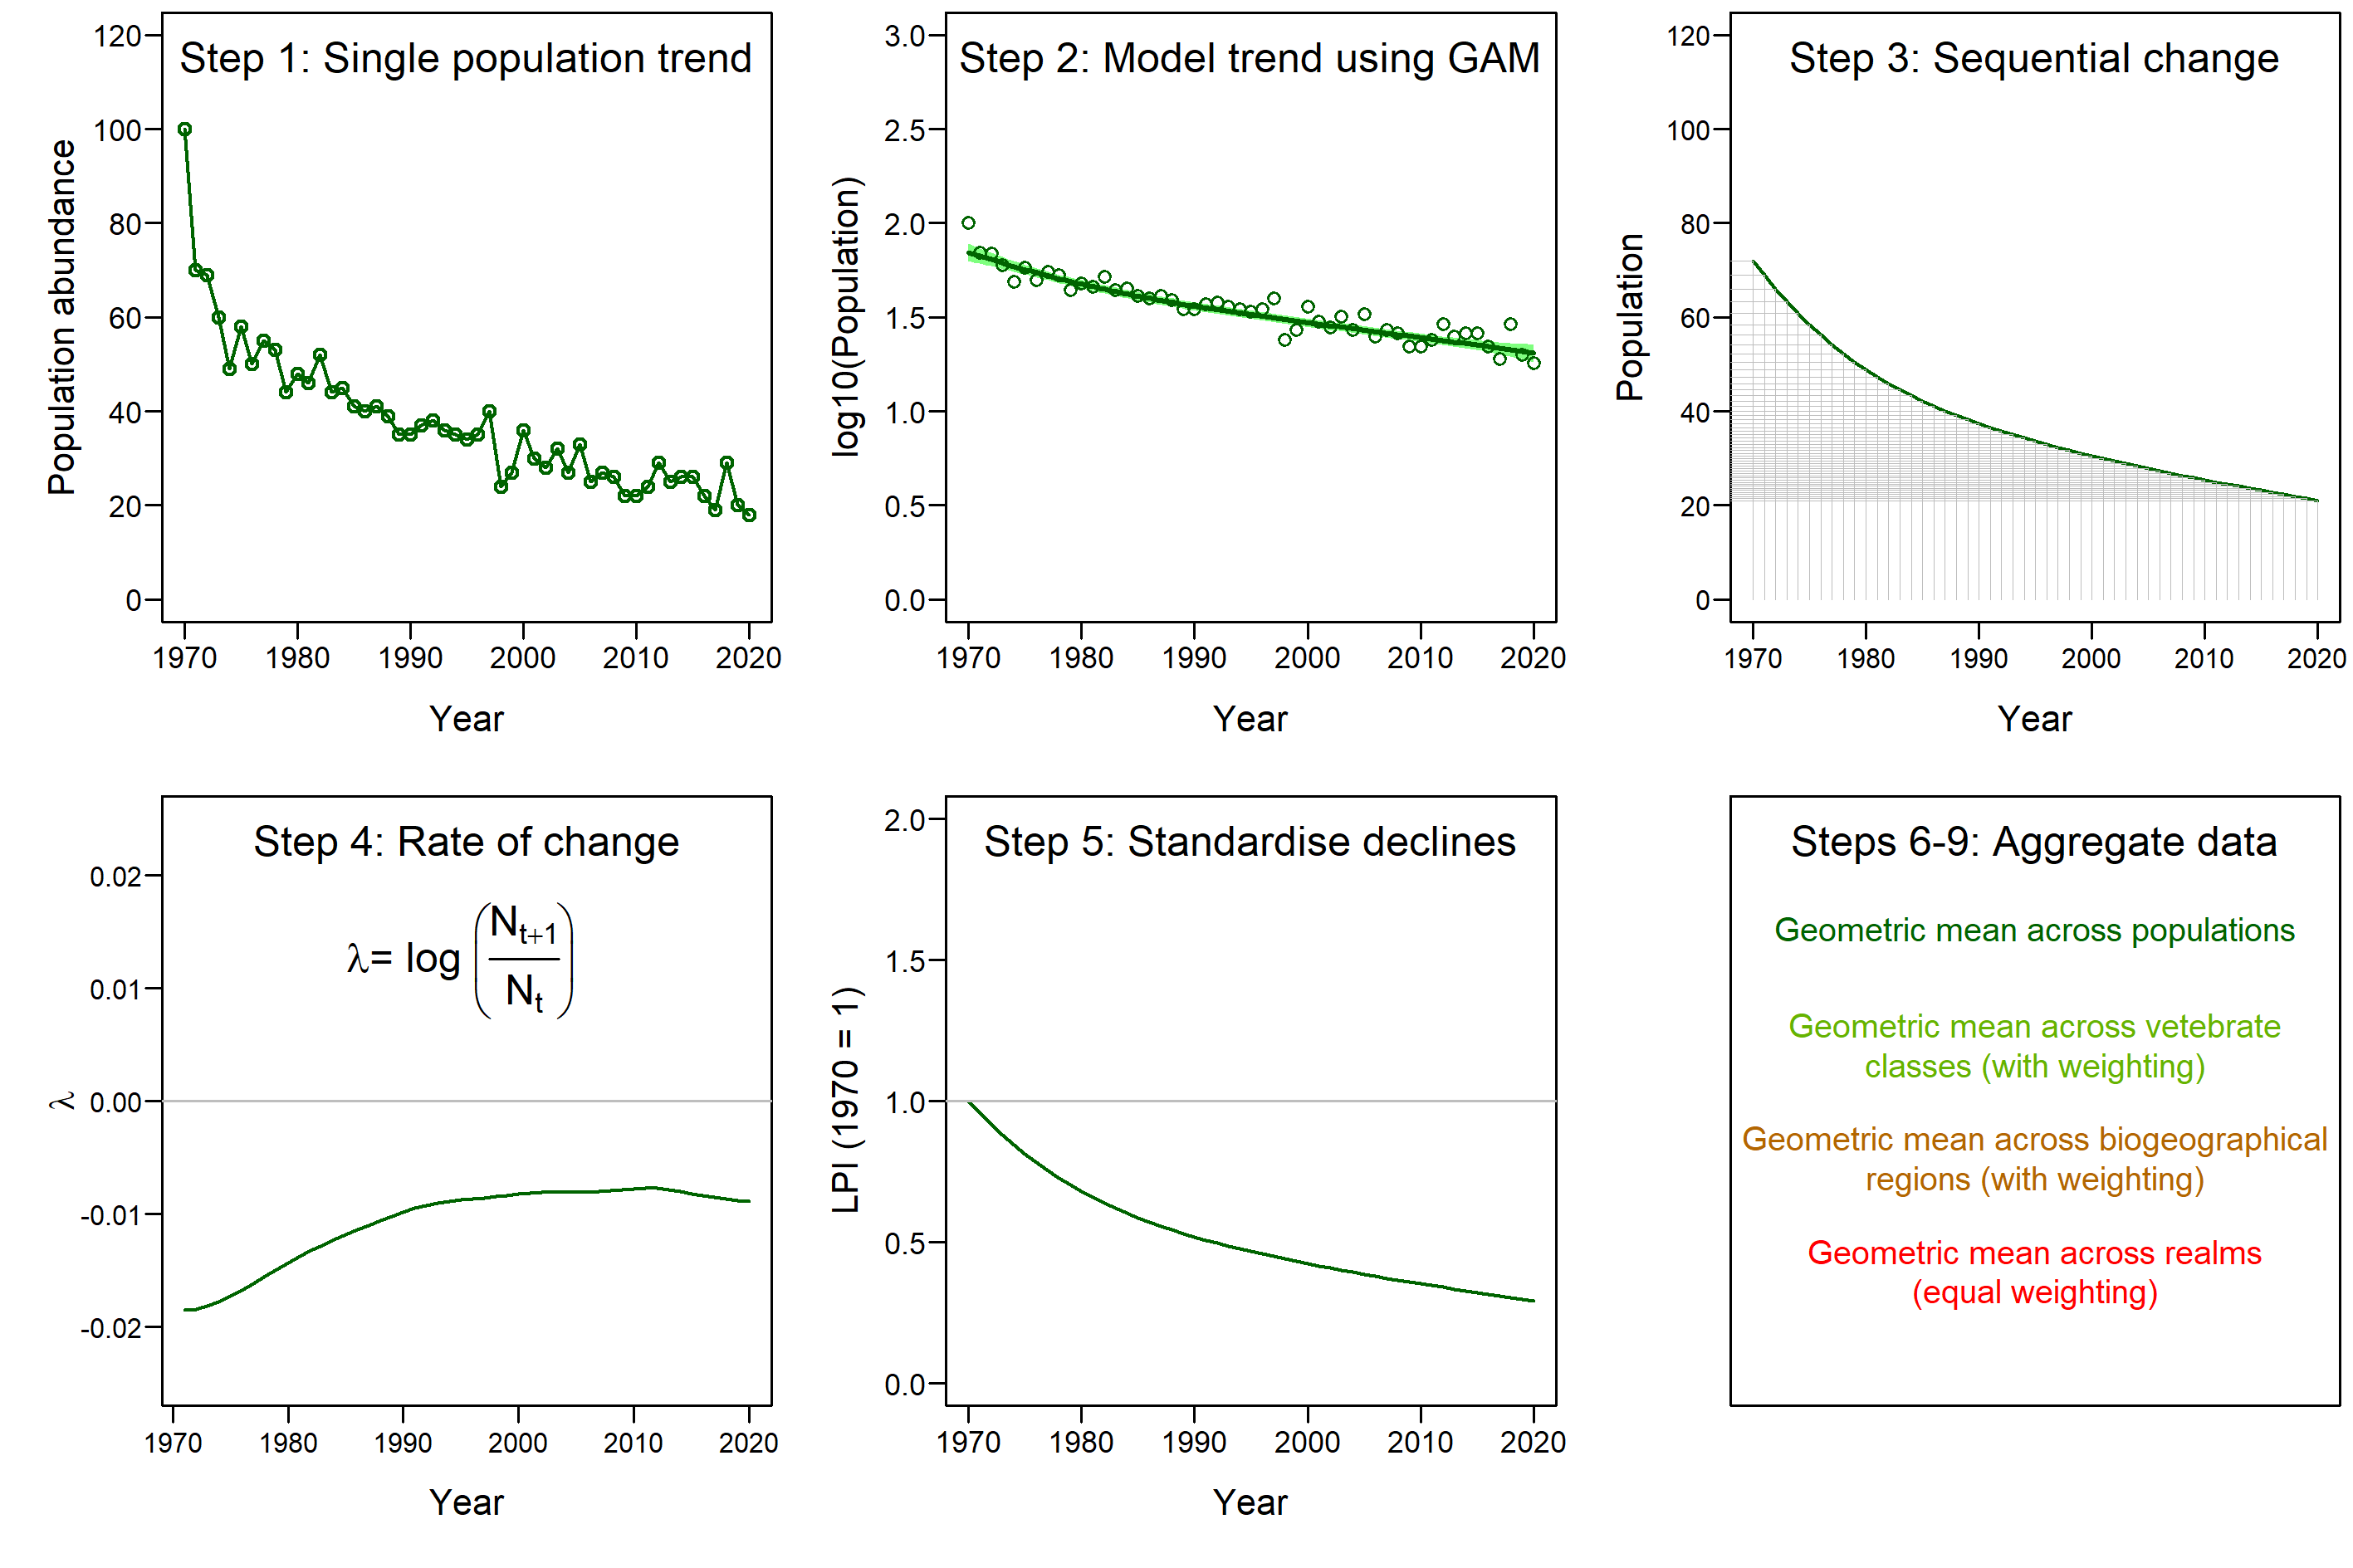

This figure's R source:
# Install and load package for GAM model
install.packages("mgcv")
library(mgcv)

# Set random seed to replicate stochastic process
set.seed(33)

# Define the time duration of the simulation
years <- 1970:2020
# Standaridise the time-series years between 0 and 1
x <- seq(0,1,l=length(years))

# Simulate the deterministic time-series for a population declining from 100 to 20 individuals
vect_100 <- ((80*(1 - x^0.25)) + 20)

# Add some random noise to the time-series
N <- ceiling(vect_50 + rnorm(length(vect_100),mean=0,sd=4))

# Define the plot and its dimensions
png(filename="FigureS1.png",width=24,height=16,units="cm",res=300)

# Set plot margins
par(mai=c(0.65,0.65,0.05,0.05))

# Set 2 X 3 panel layout
par(mfrow=c(2,3))

#########################
#                       # 
#       Panel A         #
#                       #
#########################

# Make a plot of population through time
plot(years,N ,type="o",cex.axis=1.1, cex.lab= 1.3, mgp=c(2.5,0.6,0),ylim=c(0,120), col="darkgreen",lwd=1.5,xlab="Year",ylab="Population",las=1)

# Add a label
mtext("Step 1: Single population trend",cex=1, side = 3, adj = 0.5, line = -2)

#########################
#                       # 
#       Panel B         #
#                       #
#########################

# Set up a GAM model on th elog-transformed population data
rr.gam <- gam (log10(N)~ s(years, k=ceiling(length(years)/2)) ,method="REML" )

# Start by making the plot with the smoothed GAM time-series (log axis)
plot(rr.gam,pages=0,select=1,cex.axis=1.1, cex.lab= 1.3, mgp=c(2.5,0.6,0), shift=mean(log10(vect_50)),ylim=c(0,3), 
col="darkgreen",lwd=2,xlab="Year", shade.col=rgb(0,1,0,0.5), residuals=F,rug=F,shade=T,ylab="log10(Population)",las=1)

# Add the population data points
points(log10(N)~years,pch=1,type="p",cex=1, col="darkgreen")

# Add a label
mtext("Step 2: Model trend using GAM",cex=1, side = 3, adj = 0.5, line = -2)

#########################
#                       # 
#       Panel C         #
#                       #
#########################

# Make a plot with GAM prediction
plot(years,10^predict(rr.gam) ,type="l",cex.axis=1, cex.lab= 1.3, mgp=c(2.5,0.6,0),ylim=c(0,120),
 col="darkgreen",lwd=1.5,xlab="Year",ylab="Population",las=1)

# Add vertical and horizontal sequential time-points as grey lines
for (k in 1:length(predict(rr.gam))){
    lines(c(years[k],years[k]),c(0,10^predict(rr.gam)[k]), col="grey", lwd=0.5)
    lines(c(0,years[k]),c(10^predict(rr.gam)[k],10^predict(rr.gam)[k]), col="grey", lwd=0.5)
}

# Add a label
mtext("Step 3: Sequential change",cex=1, side = 3, adj = 0.5, line = -2)

#########################
#                       # 
#       Panel D         #
#                       #
#########################

# Calcualte incremental lambdas (log-ratio of sequential populations) from GAM prediction
lambda <- log10((10^predict(rr.gam)[-51]+diff(10^predict(rr.gam))) / 10^predict(rr.gam)[-51])

# Plot the lambdas
plot(years[-1],(lambda) ,type="l",cex.axis=1, cex.lab= 1.3, mgp=c(2.5,0.6,0),ylim=c(-0.025,0.025),
 col="darkgreen",lwd=1.5,xlab="Year",ylab=expression(lambda),las=1)

# Add a baseline
abline(h=0,col="grey")

# Add a label
mtext("Step 4: Rate of change",cex=1, side = 3, adj = 0.5, line = -2)

# Add the lambda equation
text(1995, 0.0125, expression(paste(lambda, "= log ", bgroup("(",frac(N[t+1],N[t]),")"))), cex=1.5)


#########################
#                       # 
#       Panel E         #
#                       #
#########################

# Plot the standardised trend from the lambdas
plot(years,c(1,1*(10^(cumsum(lambda)))) ,type="l",cex.axis=1.1, cex.lab= 1.3, 
 mgp=c(2.5,0.6,0),ylim=c(0,2), col="darkgreen",lwd=1.5,xlab="Year",ylab= "LPI (1970 = 1)",las=1)

# Add baseline
abline(h=1,col="grey")

# Add a label
mtext("Step 5: Standardise declines",cex=1, side = 3, adj = 0.5, line = -2)

#########################
#                       # 
#       Panel F         #
#                       #
#########################

# Make blank plot
plot(0,0,type="n", ylab="", xlab="", axes=F, ylim=c(0,100), xlim=c(0,100))
# Include bounding box
box()

# Add a label
mtext("Steps 6-9: Aggregate data",cex=1, side = 3, adj = 0.5, line = -2)

# Describe the steps
text(50,80, "Geometric mean across populations", cex=1.2, col="darkgreen")
text(50,60, "Geometric mean across vetebrate\nclasses (with weighting)", cex=1.2, col=rgb(0.4,0.7,0,1))
text(50,40, "Geometric mean across biogeographical\nregions (with weighting)", cex=1.2, col=rgb(0.7,0.4,0,1))
text(50,20, "Geometric mean across realms\n(equal weighting)", cex=1.2, col="red")

# Close plot device and save file
dev.off()
